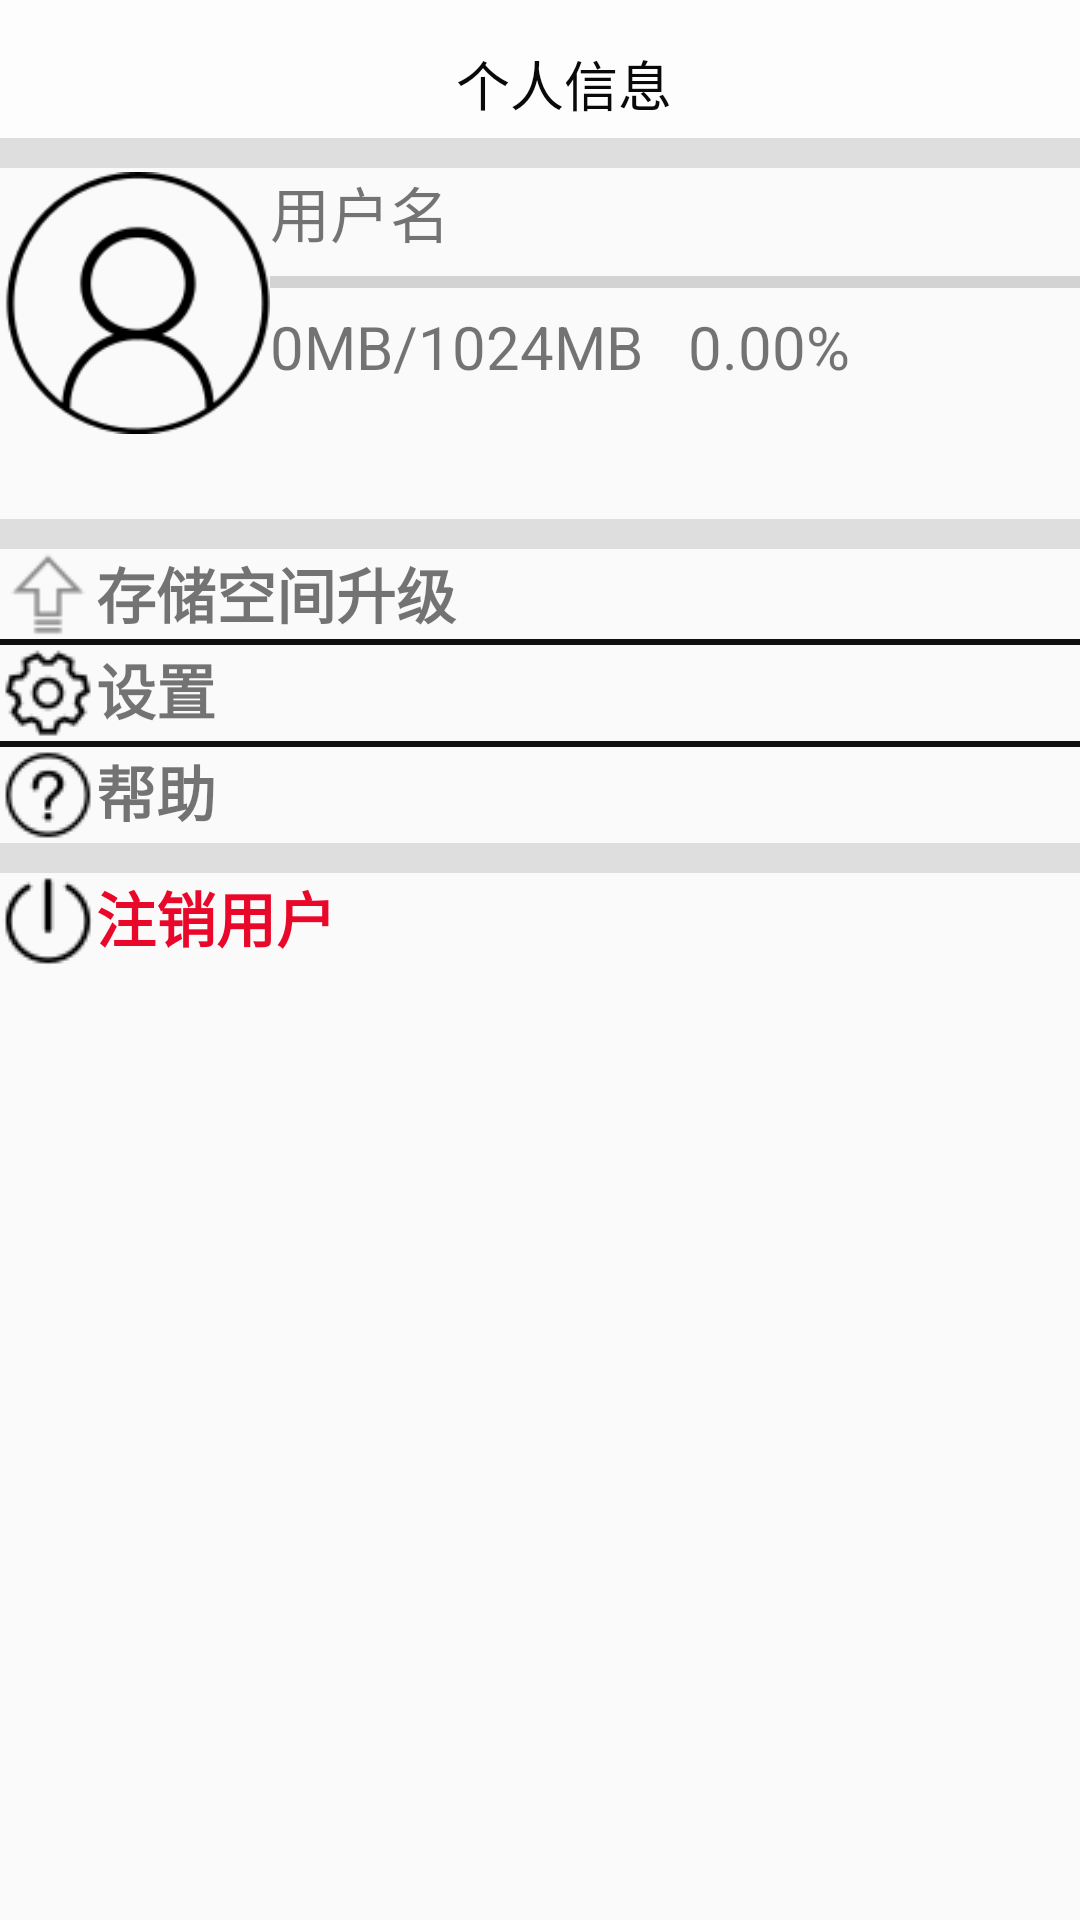

Android layout source for this screen:
<!-- AndroidManifest.xml: application theme AppTheme -->
<!-- res/layout/fragment_config_user.xml -->
<android.support.constraint.ConstraintLayout xmlns:android="http://schemas.android.com/apk/res/android"
    xmlns:app="http://schemas.android.com/apk/res-auto"
    xmlns:tools="http://schemas.android.com/tools"
    android:layout_width="match_parent"
    android:layout_height="match_parent"
    tools:context="org.example.fragments.ConfigUser">

    <android.support.v7.widget.Toolbar
        android:id="@+id/toolbar"
        android:layout_width="match_parent"
        android:layout_height="wrap_content"
        android:background="#fdfdfd"
        app:layout_constraintTop_toTopOf="parent"
        tools:layout_editor_absoluteX="0dp"
        tools:ignore="MissingConstraints">

        <TextView
            android:layout_width="match_parent"
            android:layout_height="wrap_content"
            android:gravity="center"
            android:text="个人信息"
            android:textColor="#0a0909"
            android:textSize="18sp" />
    </android.support.v7.widget.Toolbar>


    <View
        android:id="@+id/view1"
        android:layout_width="match_parent"
        android:layout_height="10dp"
        android:background="#dedede"
        app:layout_constraintBottom_toTopOf="@+id/linearLayout2"
        tools:layout_editor_absoluteX="0dp"
        tools:ignore="MissingConstraints" />


    <LinearLayout
        android:id="@+id/linearLayout2"
        android:layout_width="match_parent"
        android:layout_height="wrap_content"
        android:orientation="horizontal"
        app:layout_constraintTop_toBottomOf="@+id/toolbar"
        tools:ignore="MissingConstraints"
        tools:layout_editor_absoluteX="0dp">

        <ImageView
            android:layout_width="90dp"
            android:layout_height="90dp"
            android:src="@drawable/unie64d2" />

        <LinearLayout
            android:layout_width="match_parent"
            android:layout_height="match_parent"
            android:orientation="vertical">

            <TextView
                android:id="@+id/config_username"
                android:layout_width="match_parent"
                android:layout_height="30dp"
                android:text="用户名"
                android:textSize="20sp" />

            <ProgressBar
                android:id="@+id/config_usersize_progress"
                style="?android:attr/progressBarStyleHorizontal"
                android:layout_width="match_parent"
                android:layout_height="wrap_content"
                android:max="1024"
                />

            <TextView
                android:id="@+id/config_usersize_text"
                android:layout_width="match_parent"
                android:layout_height="wrap_content"
                android:text="0MB/1024MB   0.00%"
                android:textSize="20sp" />


        </LinearLayout>

    </LinearLayout>
    <View
        android:id="@+id/view4"
        android:layout_width="match_parent"
        android:layout_height="10dp"
        android:background="#dedede"
        app:layout_constraintBottom_toTopOf="@+id/config_gupgrade"
        tools:layout_editor_absoluteX="0dp"
        tools:ignore="MissingConstraints" />
    <View
        android:id="@+id/view3"
        android:layout_width="match_parent"
        android:layout_height="2dp"
        android:background="#FF100F0F"
        app:layout_constraintBottom_toTopOf="@+id/config_shezhi"
        tools:layout_editor_absoluteX="0dp"
        tools:ignore="MissingConstraints" />

    <LinearLayout
        android:id="@+id/config_gupgrade"
        android:layout_width="match_parent"
        android:layout_height="30dp"
        android:clickable="true"
        android:orientation="horizontal"
        app:layout_constraintBottom_toTopOf="@+id/view3"
        tools:ignore="MissingConstraints"
        tools:layout_editor_absoluteX="16dp">

        <ImageView
            android:layout_width="wrap_content"
            android:layout_height="wrap_content"
            android:src="@drawable/update" />

        <TextView
            android:layout_width="316dp"
            android:layout_height="match_parent"
            android:text="存储空间升级"
            android:textSize="20sp"
            android:textStyle="bold" />

        <ImageView
            android:layout_width="wrap_content"
            android:layout_height="wrap_content"
            android:src="@drawable/qianjin" />
    </LinearLayout>


    <LinearLayout
        android:id="@+id/config_shezhi"
        android:layout_width="match_parent"
        android:layout_height="wrap_content"
        android:clickable="true"
        android:orientation="horizontal"
        app:layout_constraintBottom_toTopOf="@+id/view2"
        tools:layout_editor_absoluteX="0dp"
        tools:ignore="MissingConstraints">

        <ImageView
            android:layout_width="wrap_content"
            android:layout_height="wrap_content"
            android:src="@drawable/shezhi" />

        <TextView
            android:layout_width="316dp"
            android:layout_height="match_parent"
            android:text="设置"
            android:textSize="20sp"
            android:textStyle="bold" />

        <ImageView
            android:layout_width="wrap_content"
            android:layout_height="wrap_content"
            android:src="@drawable/qianjin" />
    </LinearLayout>

    <View
        android:id="@+id/view2"
        android:layout_width="match_parent"
        android:layout_height="2dp"
        android:background="#FF100F0F"
        app:layout_constraintBottom_toTopOf="@+id/config_help"
        tools:layout_editor_absoluteX="0dp"
        tools:ignore="MissingConstraints" />

    <LinearLayout
        android:id="@+id/config_help"
        android:layout_width="match_parent"
        android:layout_height="wrap_content"
        android:clickable="true"
        android:orientation="horizontal"
        app:layout_constraintBottom_toTopOf="@+id/view"
        tools:layout_editor_absoluteX="0dp"
        tools:ignore="MissingConstraints">

        <ImageView
            android:layout_width="wrap_content"
            android:layout_height="wrap_content"
            android:src="@drawable/bangzhu" />

        <TextView
            android:layout_width="316dp"
            android:layout_height="match_parent"
            android:text="帮助"
            android:textSize="20sp"
            android:textStyle="bold" />

        <ImageView
            android:layout_width="wrap_content"
            android:layout_height="wrap_content"
            android:src="@drawable/qianjin" />
    </LinearLayout>

    <View
        android:id="@+id/view"
        android:layout_width="match_parent"
        android:layout_height="10dp"
        android:background="#dedede"
        app:layout_constraintBottom_toTopOf="@+id/config_exit"
        tools:layout_editor_absoluteX="0dp"
        tools:ignore="MissingConstraints" />

    <LinearLayout
        android:id="@+id/config_exit"
        android:layout_width="match_parent"
        android:layout_height="wrap_content"
        android:layout_marginTop="80dp"
        android:layout_marginBottom="252dp"
        android:clickable="true"
        android:orientation="horizontal"
        app:layout_constraintBottom_toBottomOf="parent"
        app:layout_constraintTop_toBottomOf="@+id/linearLayout2"
        tools:ignore="MissingConstraints"
        tools:layout_editor_absoluteX="0dp">

        <ImageView
            android:layout_width="wrap_content"
            android:layout_height="wrap_content"
            android:src="@drawable/tuichu" />

        <TextView
            android:layout_width="316dp"
            android:layout_height="match_parent"
            android:text="注销用户"
            android:textColor="#FFE9082A"
            android:textSize="20sp"
            android:textStyle="bold" />

        <ImageView
            android:layout_width="wrap_content"
            android:layout_height="wrap_content"
            android:src="@drawable/qianjin" />
    </LinearLayout>

</android.support.constraint.ConstraintLayout>
<!-- resources referenced by this layout -->
<resources>
  <!-- drawable bangzhu: png bitmap (drawable, 1209 bytes) -->
  <!-- drawable shezhi: png bitmap (drawable, 1515 bytes) -->
  <!-- drawable tuichu: png bitmap (drawable, 1137 bytes) -->
  <!-- drawable unie64d2: png bitmap (drawable, 4359 bytes) -->
  <!-- drawable update: png bitmap (drawable, 1532 bytes) -->
  <style name="AppTheme" parent="Theme.AppCompat.Light.NoActionBar">
          
          <item name="colorPrimary">@color/colorPrimary</item>
          <item name="colorPrimaryDark">@color/colorPrimaryDark</item>
          <item name="colorAccent">@color/colorAccent</item>
      </style>
  <!-- not gathered from this repository: default colours our renderer supplied (Android Studio template values) -->
  <color name="colorPrimary">#FF6200EE</color>
  <color name="colorPrimaryDark">#FF3700B3</color>
  <color name="colorAccent">#FF03DAC5</color>
</resources>
